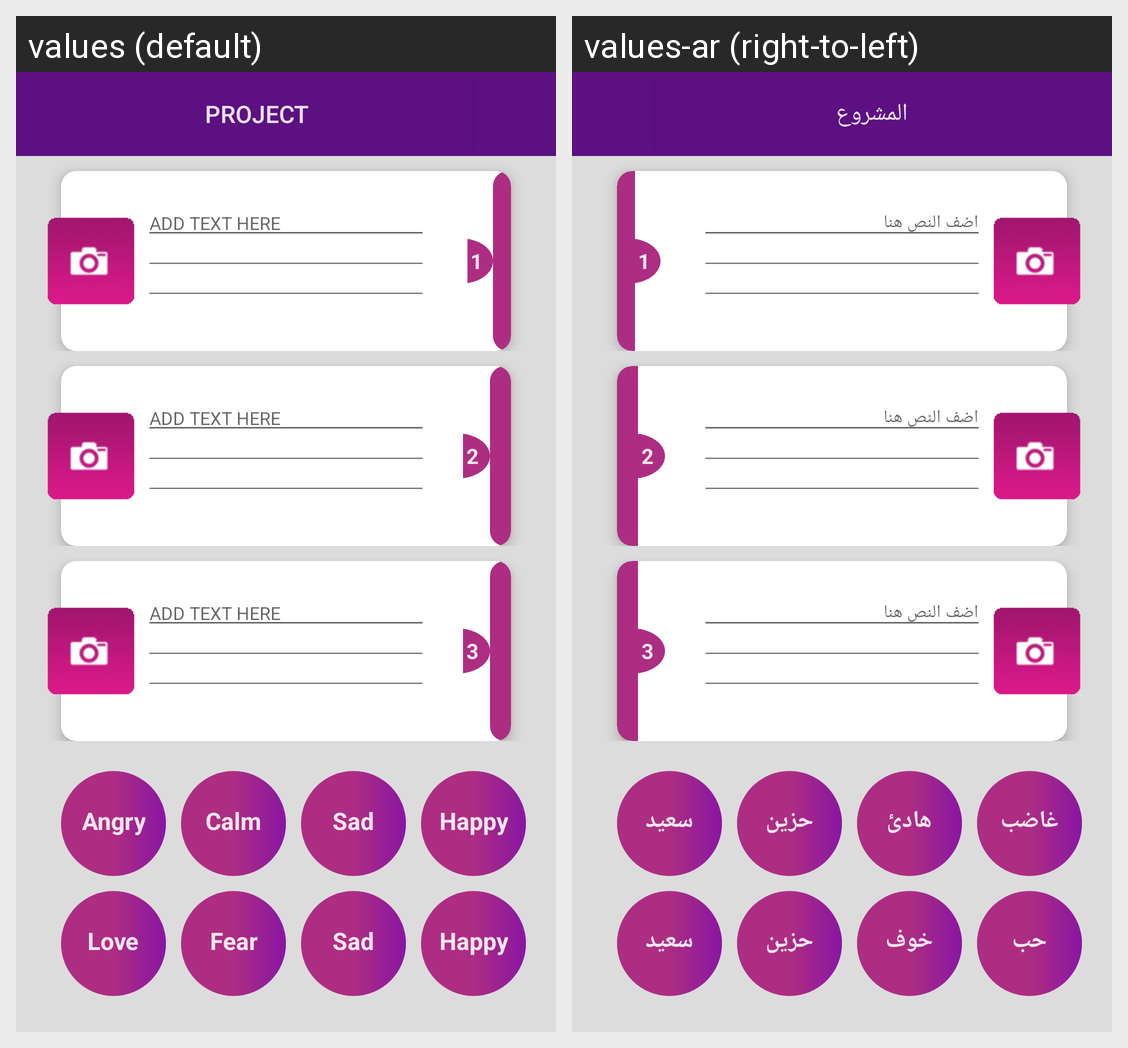

Translations of the strings shown on this Android screen, per locale in the grid:
Android screen res/layout/make_video_arabic.xml rendered under 2 locales, left to right: values (default), values-ar (right-to-left). Device: Nexus 5 (rendered at 1080×1920; each locale shown at half size, 540×960, under a caption strip naming it); theme AppTheme.
Strings drawn on this screen, with the default value and each locale's value (text and hints the layout hard-codes, and strings that could not be matched under every locale, appear in the picture but are not listed):

project
  values: PROJECT
  values-ar: المشروع

add_text_here
  values: ADD TEXT HERE
  values-ar: اضف النص هنا

angry
  values: Angry
  values-ar: غاضب

calm
  values: Calm
  values-ar: هادئ

sad
  values: Sad
  values-ar: حزين

happy
  values: Happy
  values-ar: سعيد

love
  values: Love
  values-ar: حب

fear
  values: Fear
  values-ar: خوف
